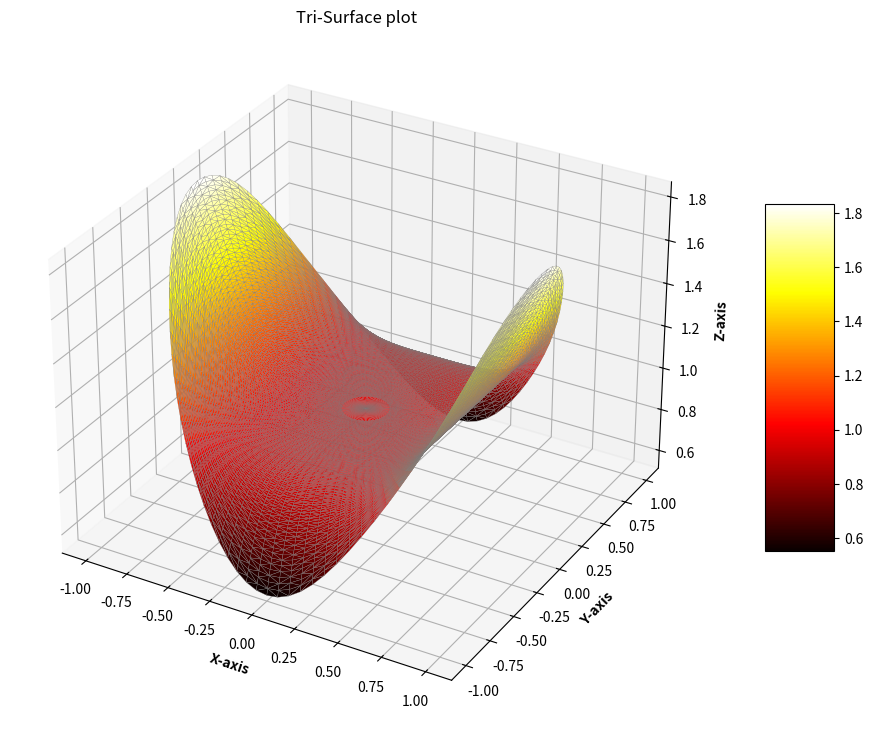

Generate this figure with matplotlib:
from mpl_toolkits.mplot3d import Axes3D 
import matplotlib.pyplot as plt 
import numpy as np 
 
 
# Creating radii and angles
r = np.linspace(0.125, 1.0, 100) 
a = np.linspace(0, 2 * np.pi,
                100,
                endpoint = False) 
   
# Repeating all angles for every radius 
a = np.repeat(a[..., np.newaxis], 100, axis = 1) 
   
# Creating dataset
x = np.append(0, (r * np.cos(a))) 
y = np.append(0, (r * np.sin(a)))   
z = (np.sin(x ** 4) + np.cos(y ** 4))

print(type(x[0]))
# Creating figure
fig = plt.figure(figsize =(16, 9)) 
ax = plt.axes(projection ='3d') 
 
# Creating color map
my_cmap = plt.get_cmap('hot')
   
# Creating plot
trisurf = ax.plot_trisurf(x, y, z,
                         cmap = my_cmap,
                         linewidth = 0.2,
                         antialiased = True,
                         edgecolor = 'grey') 
fig.colorbar(trisurf, ax = ax, shrink = 0.5, aspect = 5)
ax.set_title('Tri-Surface plot')
 
# Adding labels
ax.set_xlabel('X-axis', fontweight ='bold')
ax.set_ylabel('Y-axis', fontweight ='bold')
ax.set_zlabel('Z-axis', fontweight ='bold')
     
# show plot
# plt.show()